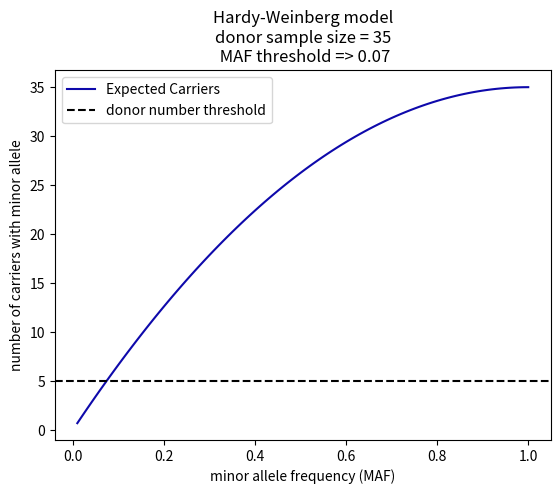

Source code (Python):
### Description ###

# Given the total number of donors in a dataset and the desired number of donors where a minor allele can be found
# calculate the minimum Minor Allele Frequency (MAF) to use.
# The script uses the Hardy-Weinberg model to estimate the number of carriers.

### Import packages ###

import matplotlib.pyplot as plt
import numpy as np


### Parameters ###
n_donors = 35
n_carriers = 5

### Functions ###
def expected_carriers(n_donors, MAF):
    '''compute n_carriers using the Hardy-Weinberg model
    n_carriers = n_donors(2pq+q^2)'''
    q = MAF
    p = 1-MAF
    n_carriers = n_donors * (2 * p * q + np.power(q,2))
    return n_carriers

def get_MAF_threshold(n_carriers, n_donors):
    ''''solve n_carriers = n_donors(2pq+q^2) to get the minimum MAF to get at least n_carriers
    n_carriers = n_donors(2(1-q)q+q^2)
    q^2 - 2q + n_carriers/n_donors = 0
    solve using the quadratic equation: -b + sqrt(b^2 - 4ac)/2a
    q = 1-sqrt(1-n_carries/n_donors)'''

    ratio = n_carriers/n_donors
    q = 1 - np.sqrt(1 - ratio)

    return q

def plot(n_donors, n_carriers):
    fig, ax = plt.subplots(dpi=300)

    MAPs = range(100)
    MAFs = [(MAP+1)/100 for MAP in MAPs]
    carriers = [expected_carriers(n_donors, MAF) for MAF in MAFs]

    ax.plot(MAFs, carriers, color='#0e09ab', label='Expected Carriers')
    ax.axhline(n_carriers, linestyle='--', color='black', label='donor number threshold')
    ax.set_ylabel('number of carriers with minor allele')
    ax.set_xlabel('minor allele frequency (MAF)')
    ax.set_title(f'Hardy-Weinberg model\ndonor sample size = {n_donors}\n MAF threshold => {round(get_MAF_threshold(n_carriers, n_donors),2)}')
    ax.legend()
    fig.savefig('MAF_threshold.png', bbox_inches='tight')

### Code ###
# plot the data and estimate the MAF.

plot(n_donors, n_carriers)

print(f'Use a MAF of at least {round(get_MAF_threshold(n_carriers, n_donors),2)} to find {n_carriers} donors carrying the minor allele in a dataset containing {n_donors} donors')
